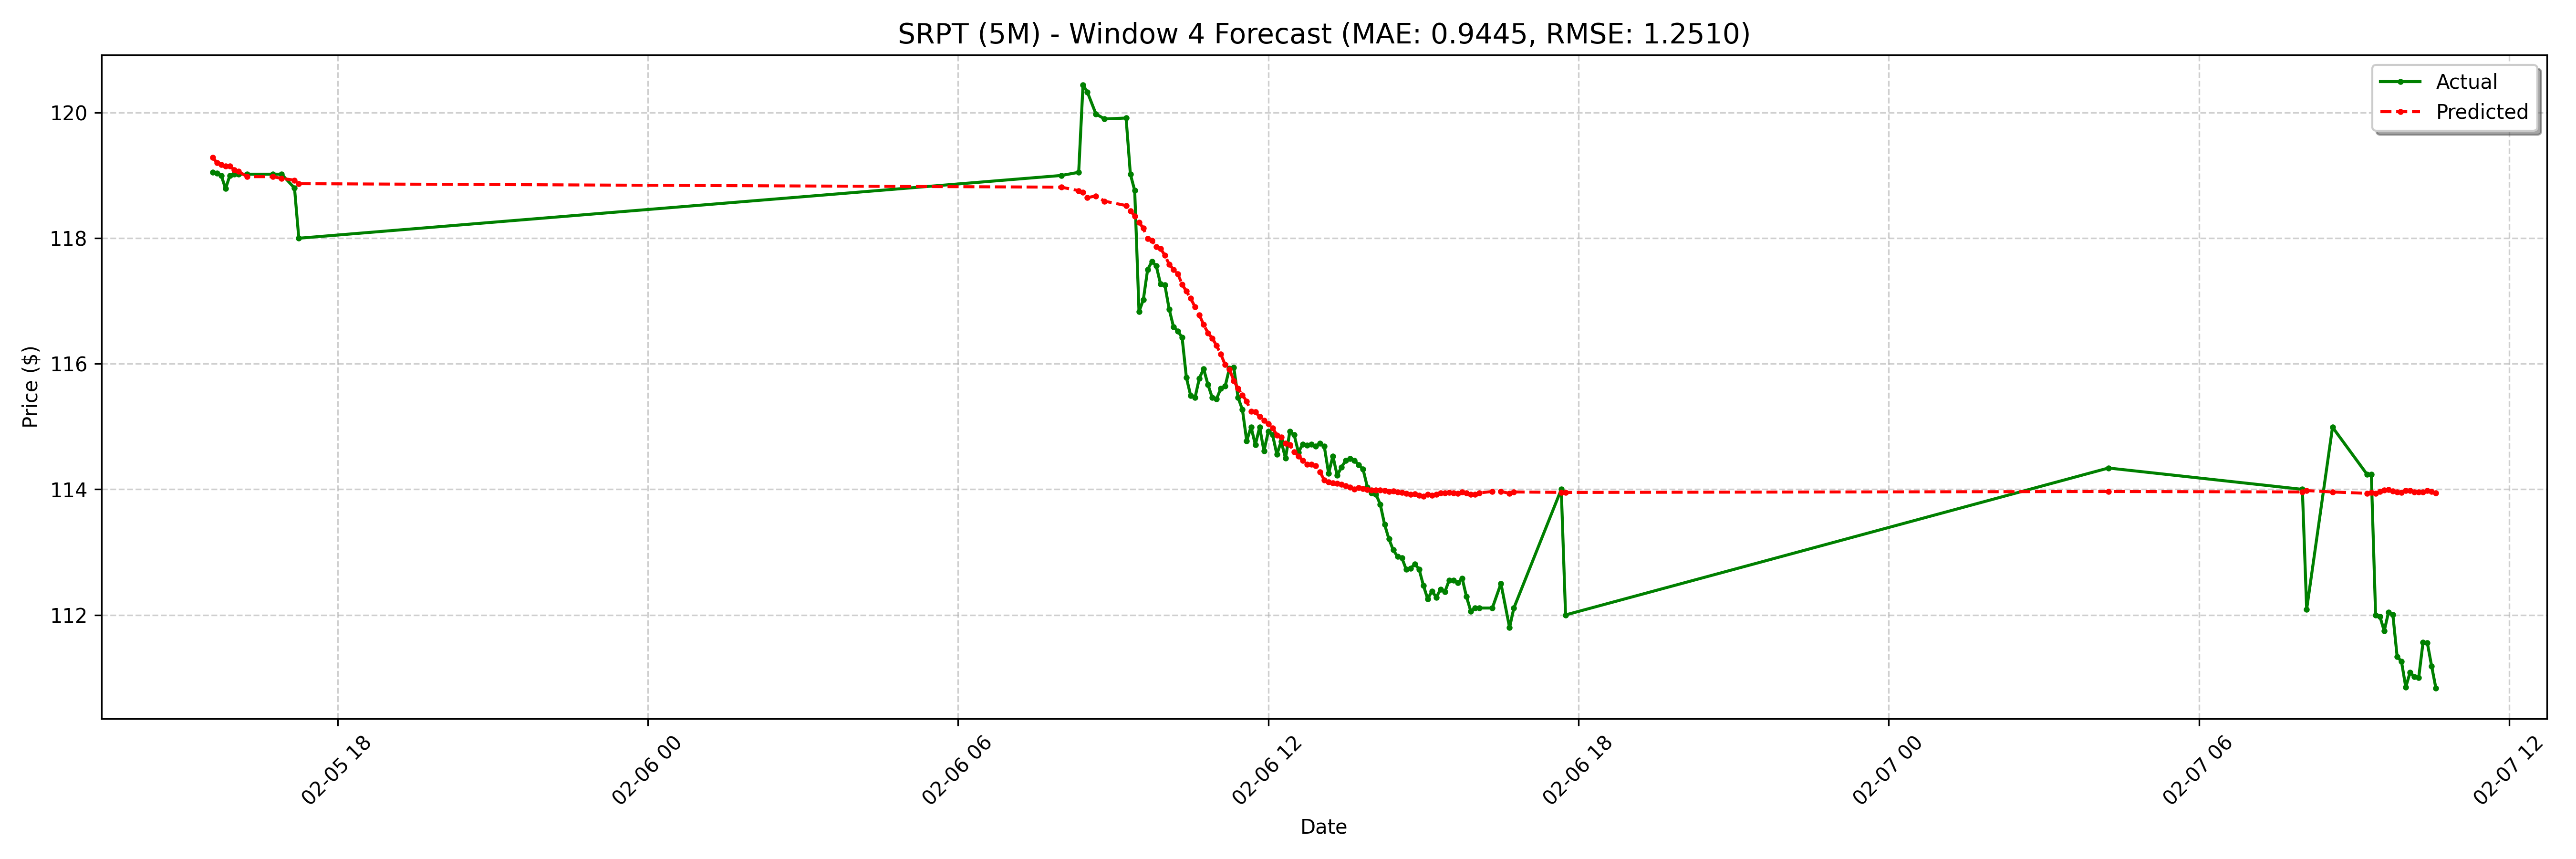

The data file committed next to this chart (first rows):
date, actual, forecast
2025-02-05 15:35:00-05:00, 119, 119.3
2025-02-05 15:40:00-05:00, 119, 119.2
2025-02-05 15:45:00-05:00, 119.0, 119.2
2025-02-05 15:50:00-05:00, 118.8, 119.1
2025-02-05 15:55:00-05:00, 119.0, 119.1
2025-02-05 16:00:00-05:00, 119, 119.1
2025-02-05 16:05:00-05:00, 119, 119.1
2025-02-05 16:15:00-05:00, 119, 119
2025-02-05 16:45:00-05:00, 119, 119
2025-02-05 16:55:00-05:00, 119, 119
2025-02-05 17:10:00-05:00, 118.8, 118.9
2025-02-05 17:15:00-05:00, 118.0, 118.9
2025-02-06 08:00:00-05:00, 119.0, 118.8
2025-02-06 08:20:00-05:00, 119, 118.8
2025-02-06 08:25:00-05:00, 120.4, 118.7
2025-02-06 08:30:00-05:00, 120.3, 118.6
2025-02-06 08:40:00-05:00, 120, 118.7
2025-02-06 08:50:00-05:00, 119.9, 118.6
2025-02-06 09:15:00-05:00, 119.9, 118.5
2025-02-06 09:20:00-05:00, 119, 118.4
2025-02-06 09:25:00-05:00, 118.8, 118.4
2025-02-06 09:30:00-05:00, 116.8, 118.3
2025-02-06 09:35:00-05:00, 117, 118.2
2025-02-06 09:40:00-05:00, 117.5, 118
2025-02-06 09:45:00-05:00, 117.6, 118
2025-02-06 09:50:00-05:00, 117.6, 117.9
2025-02-06 09:55:00-05:00, 117.3, 117.8
2025-02-06 10:00:00-05:00, 117.3, 117.7
2025-02-06 10:05:00-05:00, 116.9, 117.6
2025-02-06 10:10:00-05:00, 116.6, 117.5
2025-02-06 10:15:00-05:00, 116.5, 117.4
2025-02-06 10:20:00-05:00, 116.4, 117.3
2025-02-06 10:25:00-05:00, 115.8, 117.2
2025-02-06 10:30:00-05:00, 115.5, 117
2025-02-06 10:35:00-05:00, 115.5, 116.9
2025-02-06 10:40:00-05:00, 115.8, 116.8
2025-02-06 10:45:00-05:00, 115.9, 116.6
2025-02-06 10:50:00-05:00, 115.7, 116.5
2025-02-06 10:55:00-05:00, 115.5, 116.4
2025-02-06 11:00:00-05:00, 115.4, 116.3
2025-02-06 11:05:00-05:00, 115.6, 116.2
2025-02-06 11:10:00-05:00, 115.6, 116
2025-02-06 11:15:00-05:00, 115.9, 115.9
2025-02-06 11:20:00-05:00, 115.9, 115.7
2025-02-06 11:25:00-05:00, 115.5, 115.6
2025-02-06 11:30:00-05:00, 115.3, 115.5
2025-02-06 11:35:00-05:00, 114.8, 115.4
2025-02-06 11:40:00-05:00, 115, 115.2
2025-02-06 11:45:00-05:00, 114.7, 115.2
2025-02-06 11:50:00-05:00, 115, 115.2
2025-02-06 11:55:00-05:00, 114.6, 115.1
2025-02-06 12:00:00-05:00, 114.9, 115
2025-02-06 12:05:00-05:00, 114.9, 115
2025-02-06 12:10:00-05:00, 114.6, 114.9
2025-02-06 12:15:00-05:00, 114.8, 114.8
2025-02-06 12:20:00-05:00, 114.5, 114.7
2025-02-06 12:25:00-05:00, 114.9, 114.7
2025-02-06 12:30:00-05:00, 114.9, 114.6
2025-02-06 12:35:00-05:00, 114.6, 114.5
2025-02-06 12:40:00-05:00, 114.7, 114.5
... 68 more rows
